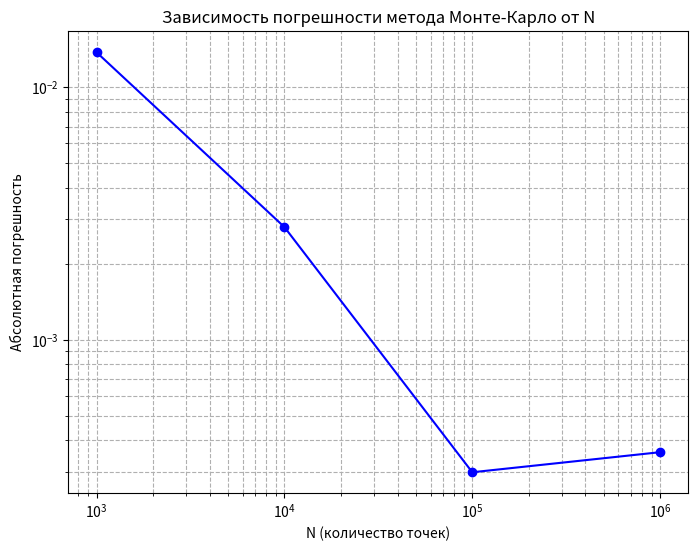

This chart was generated by the following Python code: (Note: this script raises an exception after producing the figure.)
import numpy as np
import scipy.integrate as integrate
import matplotlib.pyplot as plt

def f1(x):
    return x * np.sin(x)

res_quad, err_quad = integrate.quad(f1, 0, np.pi)
print(f"Интеграл (quad): {res_quad:.4f}, ошибка: {err_quad}")

analytic1 = np.pi
error1 = abs(res_quad - analytic1)
print(f"Аналитическое значение: {analytic1:.4f}, абсолютная погрешность: {error1}")

def f2(y, x):
    return x + y

res_dbl, err_dbl = integrate.dblquad(f2, 0, 1, lambda x: 0, lambda x: x)
print(f"\nДвойной интеграл (dblquad): {res_dbl:.4f}, ошибка: {err_dbl}")


analytic2 = 0.5
error2 = abs(res_dbl - analytic2)
print(f"Аналитическое значение: {analytic2}, абсолютная погрешность: {error2}")

N_values = [10**3, 10**4, 10**5, 10**6]
errors_mc = []

print("\nМетод Монте-Карло:")
for N in N_values:
    x_rand = np.random.rand(N)
    y_rand = np.random.rand(N)
    
    mask = y_rand <= x_rand
    x_in = x_rand[mask]
    y_in = y_rand[mask]
    
    mean_val = np.mean(x_in + y_in)
    integral_mc = mean_val * 0.5
    
    err_mc = abs(integral_mc - analytic2)
    errors_mc.append(err_mc)
    print(f"N = {N}: интеграл = {integral_mc:.4f}, погрешность = {err_mc:.6f}")

plt.figure(figsize=(8, 6))
plt.plot(N_values, errors_mc, marker='o', linestyle='-', color='b')
plt.xscale('log')
plt.yscale('log')
plt.title('Зависимость погрешности метода Монте-Карло от N')
plt.xlabel('N (количество точек)')
plt.ylabel('Абсолютная погрешность')
plt.grid(True, which="both", ls="--")
plt.savefig('img/task4.png')
plt.show()
